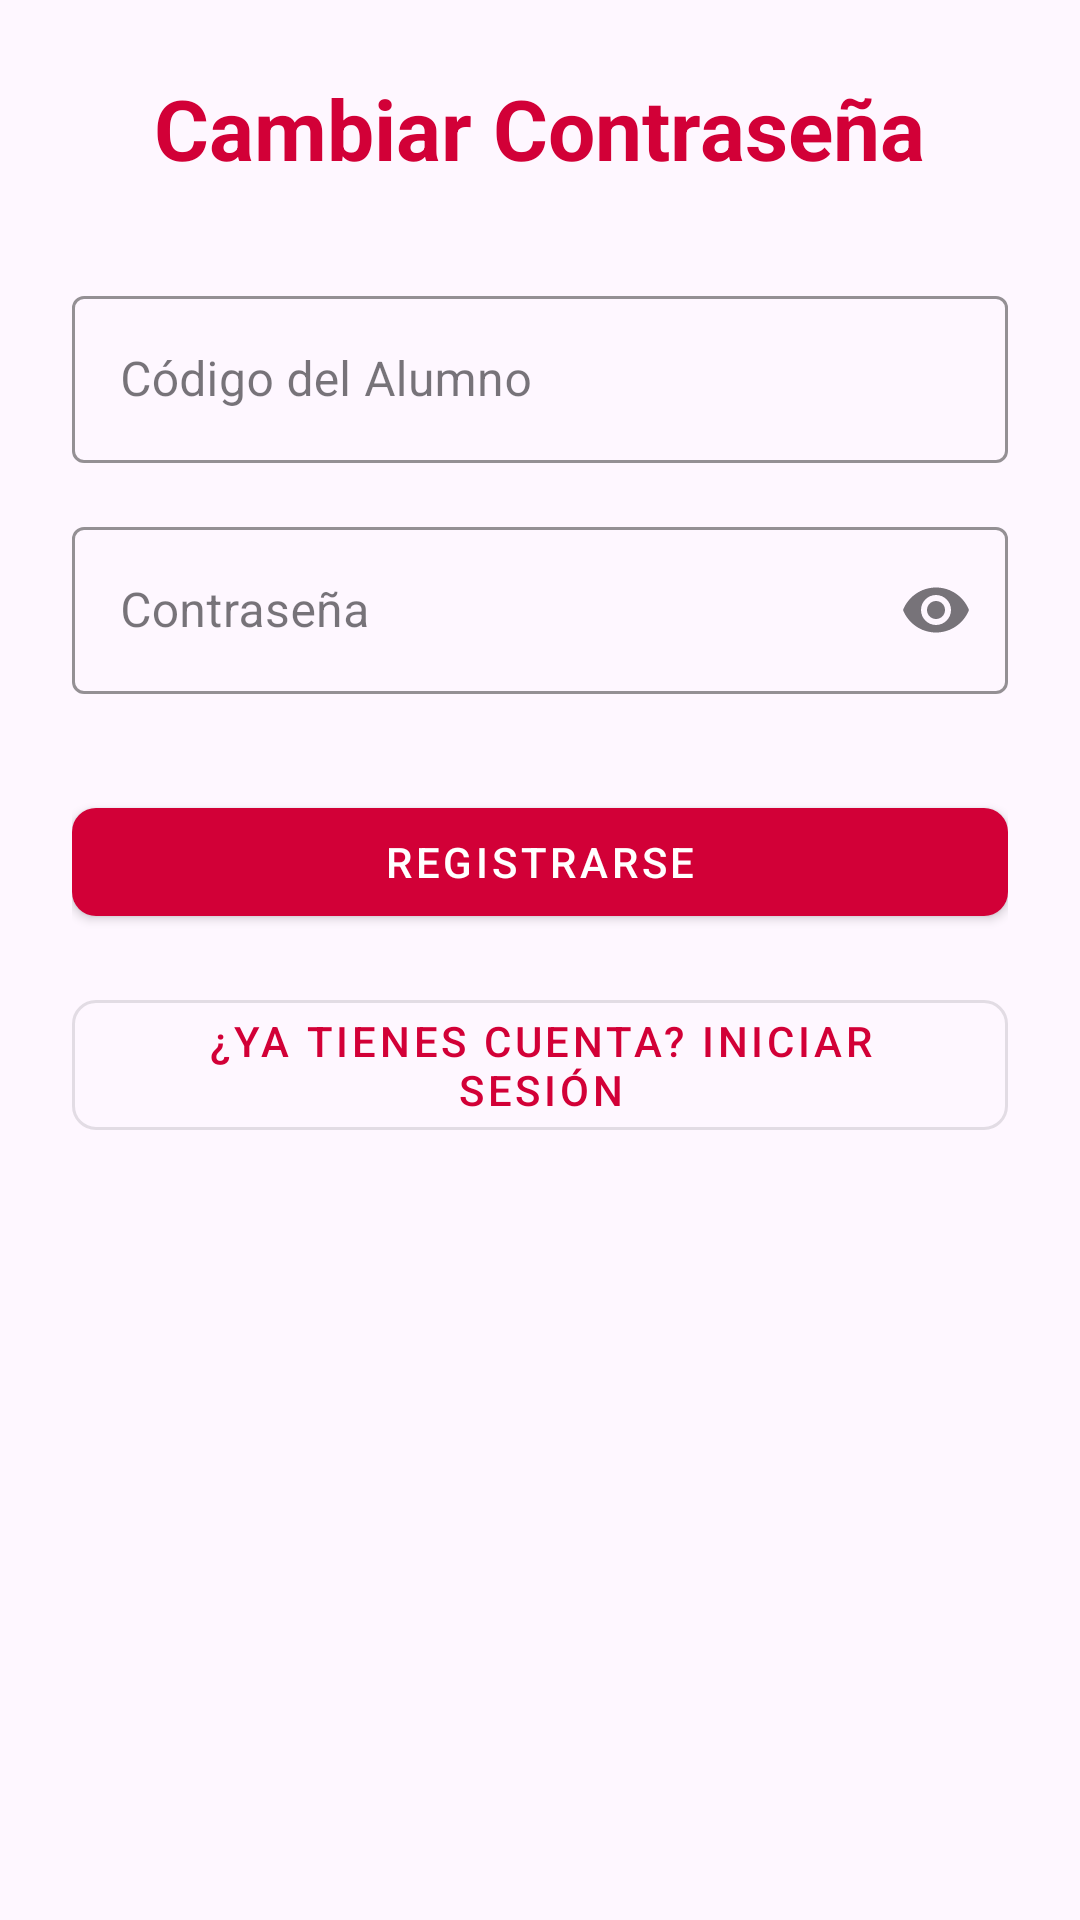

Android layout source for this screen:
<!-- AndroidManifest.xml: application theme Theme.InfoVotoUNS -->
<!-- res/layout/fragment_register.xml -->
<?xml version="1.0" encoding="utf-8"?>
<FrameLayout xmlns:android="http://schemas.android.com/apk/res/android"
    xmlns:tools="http://schemas.android.com/tools"
    android:layout_width="match_parent"
    android:layout_height="match_parent"
    xmlns:app="http://schemas.android.com/apk/res-auto"
    android:background="?attr/colorSurface"
    android:padding="24dp"
    tools:context=".ui.fragments.RegisterFragment">
    <LinearLayout
        android:orientation="vertical"
        android:layout_width="match_parent"
        android:layout_height="wrap_content"
        android:gravity="center_horizontal">

        
        <TextView
            android:id="@+id/tvRegisterTitle"
            android:layout_width="wrap_content"
            android:layout_height="wrap_content"
            android:text="Cambiar Contraseña"
            android:textSize="28sp"
            android:textStyle="bold"
            android:textColor="?attr/colorPrimary"
            android:gravity="center"
            android:layout_marginBottom="32dp" />

        
        <com.google.android.material.textfield.TextInputLayout
            android:id="@+id/tilName"
            style="@style/Widget.MaterialComponents.TextInputLayout.OutlinedBox"
            android:layout_width="match_parent"
            android:layout_height="wrap_content"
            android:hint="Código del Alumno"

            app:boxStrokeColor="?attr/colorPrimary">

            <com.google.android.material.textfield.TextInputEditText
                android:id="@+id/etName"
                android:layout_width="match_parent"
                android:layout_height="wrap_content"
                android:inputType="textPersonName" />
        </com.google.android.material.textfield.TextInputLayout>

        


        
        <com.google.android.material.textfield.TextInputLayout
            android:id="@+id/tilPasswordReg"
            style="@style/Widget.MaterialComponents.TextInputLayout.OutlinedBox"
            android:layout_width="match_parent"
            android:layout_height="wrap_content"
            android:hint="Contraseña"

            app:endIconMode="password_toggle"
            app:boxStrokeColor="?attr/colorPrimary"
            android:layout_marginTop="16dp">

            <com.google.android.material.textfield.TextInputEditText
                android:id="@+id/etPasswordReg"
                android:layout_width="match_parent"
                android:layout_height="wrap_content"
                android:inputType="textPassword" />
        </com.google.android.material.textfield.TextInputLayout>

        
        <com.google.android.material.button.MaterialButton
            android:id="@+id/btnRegisterAction"
            style="@style/Widget.MaterialComponents.Button"
            android:layout_width="match_parent"
            android:layout_height="wrap_content"
            android:text="Registrarse"
            android:layout_marginTop="32dp"
            app:cornerRadius="8dp" />

        <com.google.android.material.button.MaterialButton
            android:id="@+id/btnHaveAccount"
            style="@style/Widget.MaterialComponents.Button.OutlinedButton"
            android:layout_width="match_parent"
            android:layout_height="wrap_content"
            android:text="¿Ya tienes cuenta? Iniciar sesión"
            android:layout_marginTop="16dp"
            app:cornerRadius="8dp" />
    </LinearLayout>
</FrameLayout>
<!-- resources referenced by this layout -->
<resources>
  <style name="Theme.InfoVotoUNS" parent="Theme.Material3.DayNight.NoActionBar">
          
          <item name="colorPrimary">@color/uns_red</item>
          <item name="colorPrimaryVariant">@color/uns_red_dark</item>
          <item name="colorPrimaryDark">@color/uns_red_dark</item>
          <item name="colorOnPrimary">@color/white</item>
  
          
          <item name="colorSecondary">@color/uns_red_light</item>
          <item name="colorSecondaryVariant">@color/uns_red</item>
          <item name="colorOnSecondary">@color/white</item>
  
          
          <item name="colorAccent">@color/uns_red</item>
          
          <item name="android:statusBarColor">@color/uns_red_dark</item>
          
      </style>
  <color name="uns_red">#D20037</color>
  <color name="uns_red_dark">#A1002A</color>
  <color name="white">#FFFFFFFF</color>
  <color name="uns_red_light">#F8B7C3</color>
</resources>
